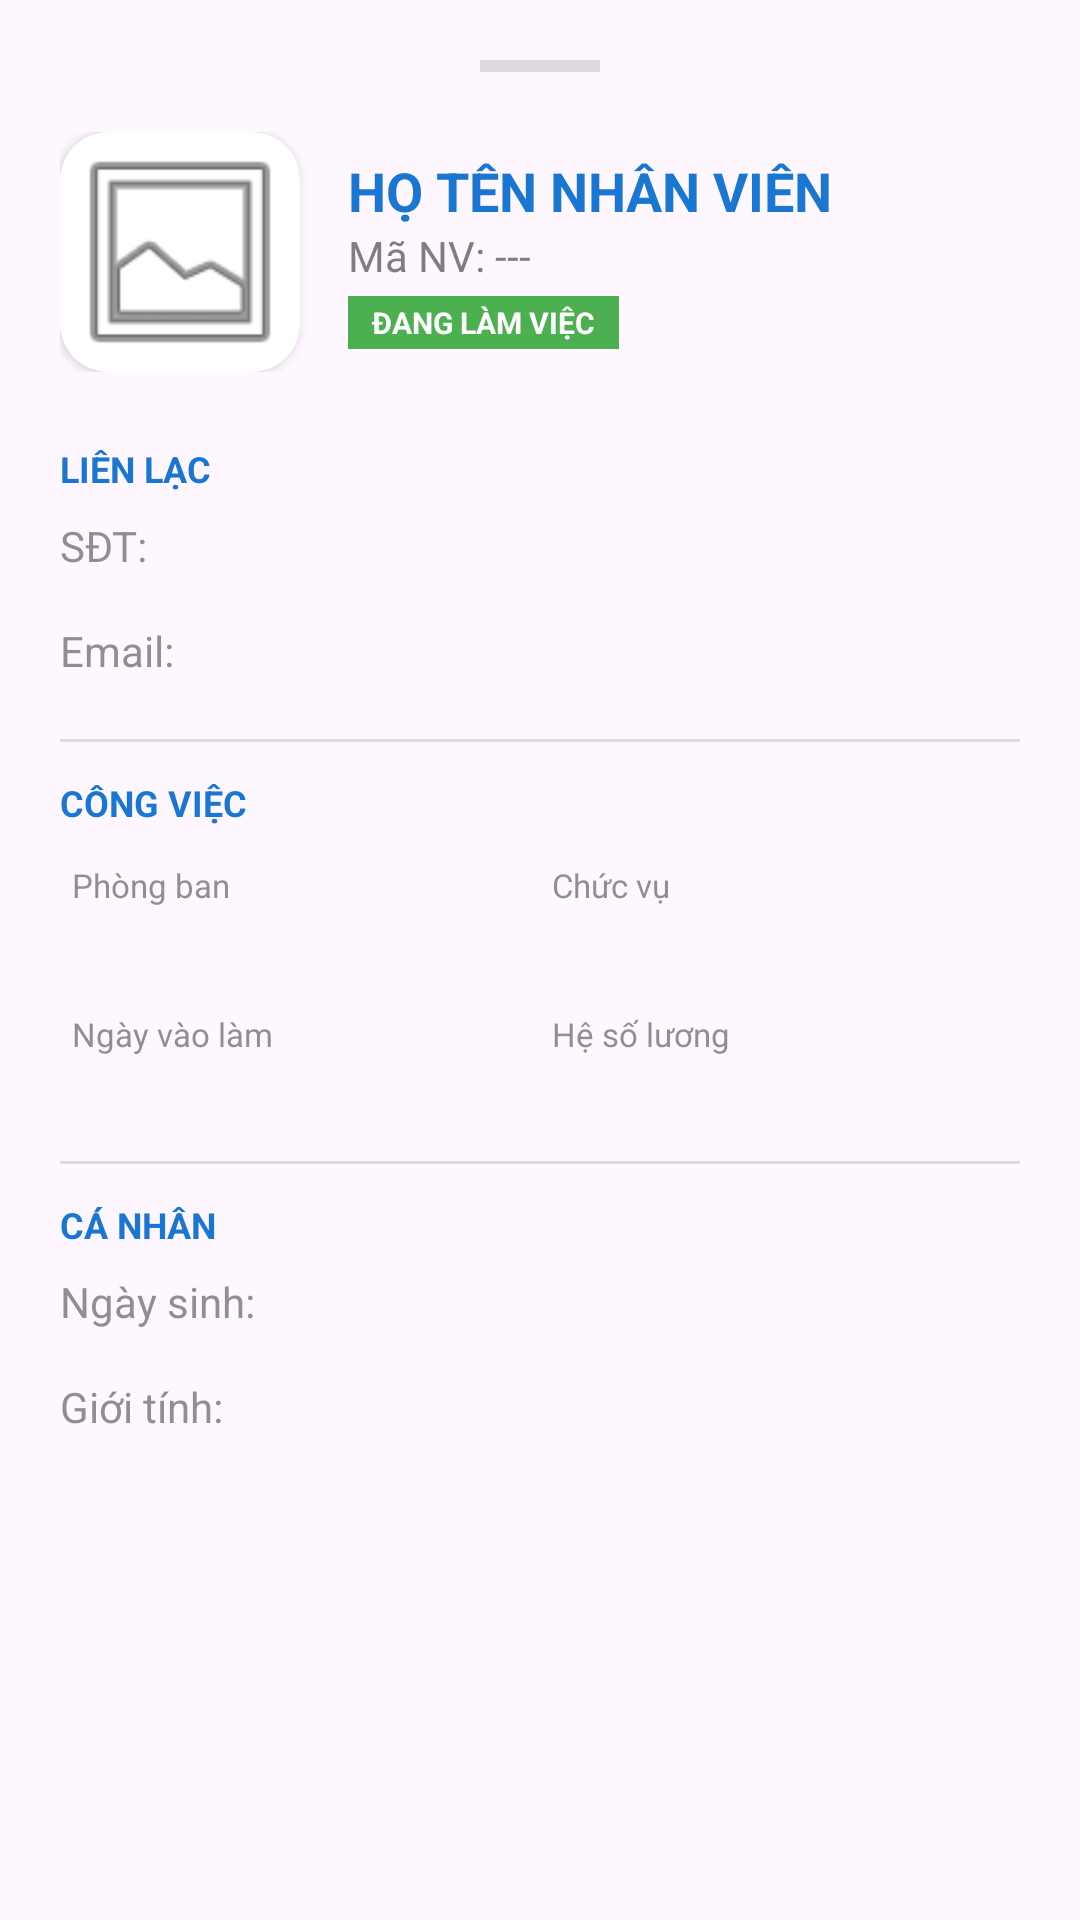

Produce the Android XML layout that renders to this screen, including the resource entries it uses.
<!-- AndroidManifest.xml: application theme Theme.HRM -->
<!-- res/layout/bottom_sheet_employee.xml -->
<?xml version="1.0" encoding="utf-8"?>
<androidx.core.widget.NestedScrollView xmlns:android="http://schemas.android.com/apk/res/android"
    xmlns:app="http://schemas.android.com/apk/res-auto"
    android:layout_width="match_parent"
    android:layout_height="wrap_content"
    android:background="@drawable/bg_bottom_sheet"
    android:padding="20dp">

    <LinearLayout
        android:layout_width="match_parent"
        android:layout_height="wrap_content"
        android:orientation="vertical">

        <View
            android:layout_width="40dp"
            android:layout_height="4dp"
            android:layout_gravity="center_horizontal"
            android:layout_marginBottom="20dp"
            android:background="?android:attr/listDivider" />

        <RelativeLayout
            android:layout_width="match_parent"
            android:layout_height="wrap_content"
            android:layout_marginBottom="24dp">

            <androidx.cardview.widget.CardView
                android:id="@+id/cvAvatar"
                android:layout_width="80dp"
                android:layout_height="80dp"
                app:cardCornerRadius="16dp"
                app:cardElevation="2dp">
                <ImageView
                    android:id="@+id/imgDetailAvatar"
                    android:layout_width="match_parent"
                    android:layout_height="match_parent"
                    android:scaleType="centerCrop"
                    android:src="@android:drawable/ic_menu_gallery" />
            </androidx.cardview.widget.CardView>

            <LinearLayout
                android:layout_width="match_parent"
                android:layout_height="wrap_content"
                android:layout_centerVertical="true"
                android:layout_marginStart="16dp"
                android:layout_toEndOf="@id/cvAvatar"
                android:orientation="vertical">

                <TextView
                    android:id="@+id/tvDetailHoTen"
                    android:layout_width="wrap_content"
                    android:layout_height="wrap_content"
                    android:text="HỌ TÊN NHÂN VIÊN"
                    android:textColor="?attr/colorPrimary"
                    android:textSize="18sp"
                    android:textStyle="bold" />

                <TextView
                    android:id="@+id/tvDetailMaNV"
                    android:layout_width="wrap_content"
                    android:layout_height="wrap_content"
                    android:alpha="0.7"
                    android:text="Mã NV: ---"
                    android:textSize="14sp" />

                <TextView
                    android:id="@+id/tvDetailStatus"
                    android:layout_width="wrap_content"
                    android:layout_height="wrap_content"
                    android:layout_marginTop="4dp"
                    android:background="#4CAF50"
                    android:paddingHorizontal="8dp"
                    android:paddingVertical="2dp"
                    android:text="ĐANG LÀM VIỆC"
                    android:textColor="#FFFFFF"
                    android:textSize="10sp"
                    android:textStyle="bold" />
            </LinearLayout>
        </RelativeLayout>

        <TextView
            android:layout_width="wrap_content"
            android:layout_height="wrap_content"
            android:text="LIÊN LẠC"
            android:textColor="?attr/colorPrimary"
            android:textSize="12sp"
            android:textStyle="bold" />

        <LinearLayout android:layout_width="match_parent" android:layout_height="wrap_content" android:paddingVertical="8dp">
            <TextView android:layout_width="100dp" android:layout_height="wrap_content" android:text="SĐT:" android:alpha="0.6" />
            <TextView android:id="@+id/tvDetailSDT" android:layout_width="match_parent" android:layout_height="wrap_content" android:textStyle="bold" />
        </LinearLayout>

        <LinearLayout android:layout_width="match_parent" android:layout_height="wrap_content" android:paddingVertical="8dp">
            <TextView android:layout_width="100dp" android:layout_height="wrap_content" android:text="Email:" android:alpha="0.6" />
            <TextView android:id="@+id/tvDetailEmail" android:layout_width="match_parent" android:layout_height="wrap_content" android:textStyle="bold" />
        </LinearLayout>

        <View android:layout_width="match_parent" android:layout_height="1dp" android:layout_marginVertical="12dp" android:background="?android:attr/listDivider" />

        <TextView
            android:layout_width="wrap_content"
            android:layout_height="wrap_content"
            android:text="CÔNG VIỆC"
            android:textColor="?attr/colorPrimary"
            android:textSize="12sp"
            android:textStyle="bold" />

        <GridLayout
            android:layout_width="match_parent"
            android:layout_height="wrap_content"
            android:columnCount="2"
            android:layout_marginTop="8dp">

            <LinearLayout android:layout_width="0dp" android:layout_height="wrap_content" android:layout_columnWeight="1" android:orientation="vertical" android:padding="4dp">
                <TextView android:layout_width="wrap_content" android:layout_height="wrap_content" android:textSize="11sp" android:alpha="0.6" android:text="Phòng ban" />
                <TextView android:id="@+id/tvDetailPhongBan" android:layout_width="wrap_content" android:layout_height="wrap_content" android:textStyle="bold" />
            </LinearLayout>

            <LinearLayout android:layout_width="0dp" android:layout_height="wrap_content" android:layout_columnWeight="1" android:orientation="vertical" android:padding="4dp">
                <TextView android:layout_width="wrap_content" android:layout_height="wrap_content" android:textSize="11sp" android:alpha="0.6" android:text="Chức vụ" />
                <TextView android:id="@+id/tvDetailChucVu" android:layout_width="wrap_content" android:layout_height="wrap_content" android:textStyle="bold" />
            </LinearLayout>

            <LinearLayout android:layout_width="0dp" android:layout_height="wrap_content" android:layout_columnWeight="1" android:orientation="vertical" android:padding="4dp" android:layout_marginTop="8dp">
                <TextView android:layout_width="wrap_content" android:layout_height="wrap_content" android:textSize="11sp" android:alpha="0.6" android:text="Ngày vào làm" />
                <TextView android:id="@+id/tvDetailNgayVao" android:layout_width="wrap_content" android:layout_height="wrap_content" android:textStyle="bold" />
            </LinearLayout>

            <LinearLayout android:layout_width="0dp" android:layout_height="wrap_content" android:layout_columnWeight="1" android:orientation="vertical" android:padding="4dp" android:layout_marginTop="8dp">
                <TextView android:layout_width="wrap_content" android:layout_height="wrap_content" android:textSize="11sp" android:alpha="0.6" android:text="Hệ số lương" />
                <TextView android:id="@+id/tvDetailHeSo" android:layout_width="wrap_content" android:layout_height="wrap_content" android:textStyle="bold" />
            </LinearLayout>
        </GridLayout>

        <View android:layout_width="match_parent" android:layout_height="1dp" android:layout_marginVertical="12dp" android:background="?android:attr/listDivider" />

        <TextView
            android:layout_width="wrap_content"
            android:layout_height="wrap_content"
            android:text="CÁ NHÂN"
            android:textColor="?attr/colorPrimary"
            android:textSize="12sp"
            android:textStyle="bold" />

        <LinearLayout android:layout_width="match_parent" android:layout_height="wrap_content" android:paddingVertical="8dp">
            <TextView android:layout_width="100dp" android:layout_height="wrap_content" android:text="Ngày sinh:" android:alpha="0.6" />
            <TextView android:id="@+id/tvDetailNgaySinh" android:layout_width="match_parent" android:layout_height="wrap_content" android:textStyle="bold" />
        </LinearLayout>

        <LinearLayout android:layout_width="match_parent" android:layout_height="wrap_content" android:paddingVertical="8dp">
            <TextView android:layout_width="100dp" android:layout_height="wrap_content" android:text="Giới tính:" android:alpha="0.6" />
            <TextView android:id="@+id/tvDetailGioiTinh" android:layout_width="match_parent" android:layout_height="wrap_content" android:textStyle="bold" />
        </LinearLayout>
    </LinearLayout>
</androidx.core.widget.NestedScrollView>
<!-- resources referenced by this layout -->
<resources>
  <!-- drawable bg_bottom_sheet (drawable) -->
  <?xml version="1.0" encoding="utf-8"?>
  <shape xmlns:android="http://schemas.android.com/apk/res/android">
      <solid android:color="?attr/colorSurface" />
  
      <stroke
          android:width="1.5dp"
          android:color="?attr/colorSurface" />
  
      <corners
          android:topLeftRadius="20dp"
          android:topRightRadius="20dp" />
  
      <padding
          android:left="12dp"
          android:right="12dp" />
  </shape>
  <style name="Theme.HRM" parent="Base.Theme.HRM" />
  <style name="Base.Theme.HRM" parent="Theme.Material3.DayNight.NoActionBar">
          <item name="colorPrimary">#1976D2</item>
          <item name="colorOnPrimary">@android:color/white</item>
  
          <item name="android:statusBarColor">#1976D2</item>
  
          <item name="android:windowLightStatusBar" tools:targetApi="m">false</item>
      </style>
</resources>
